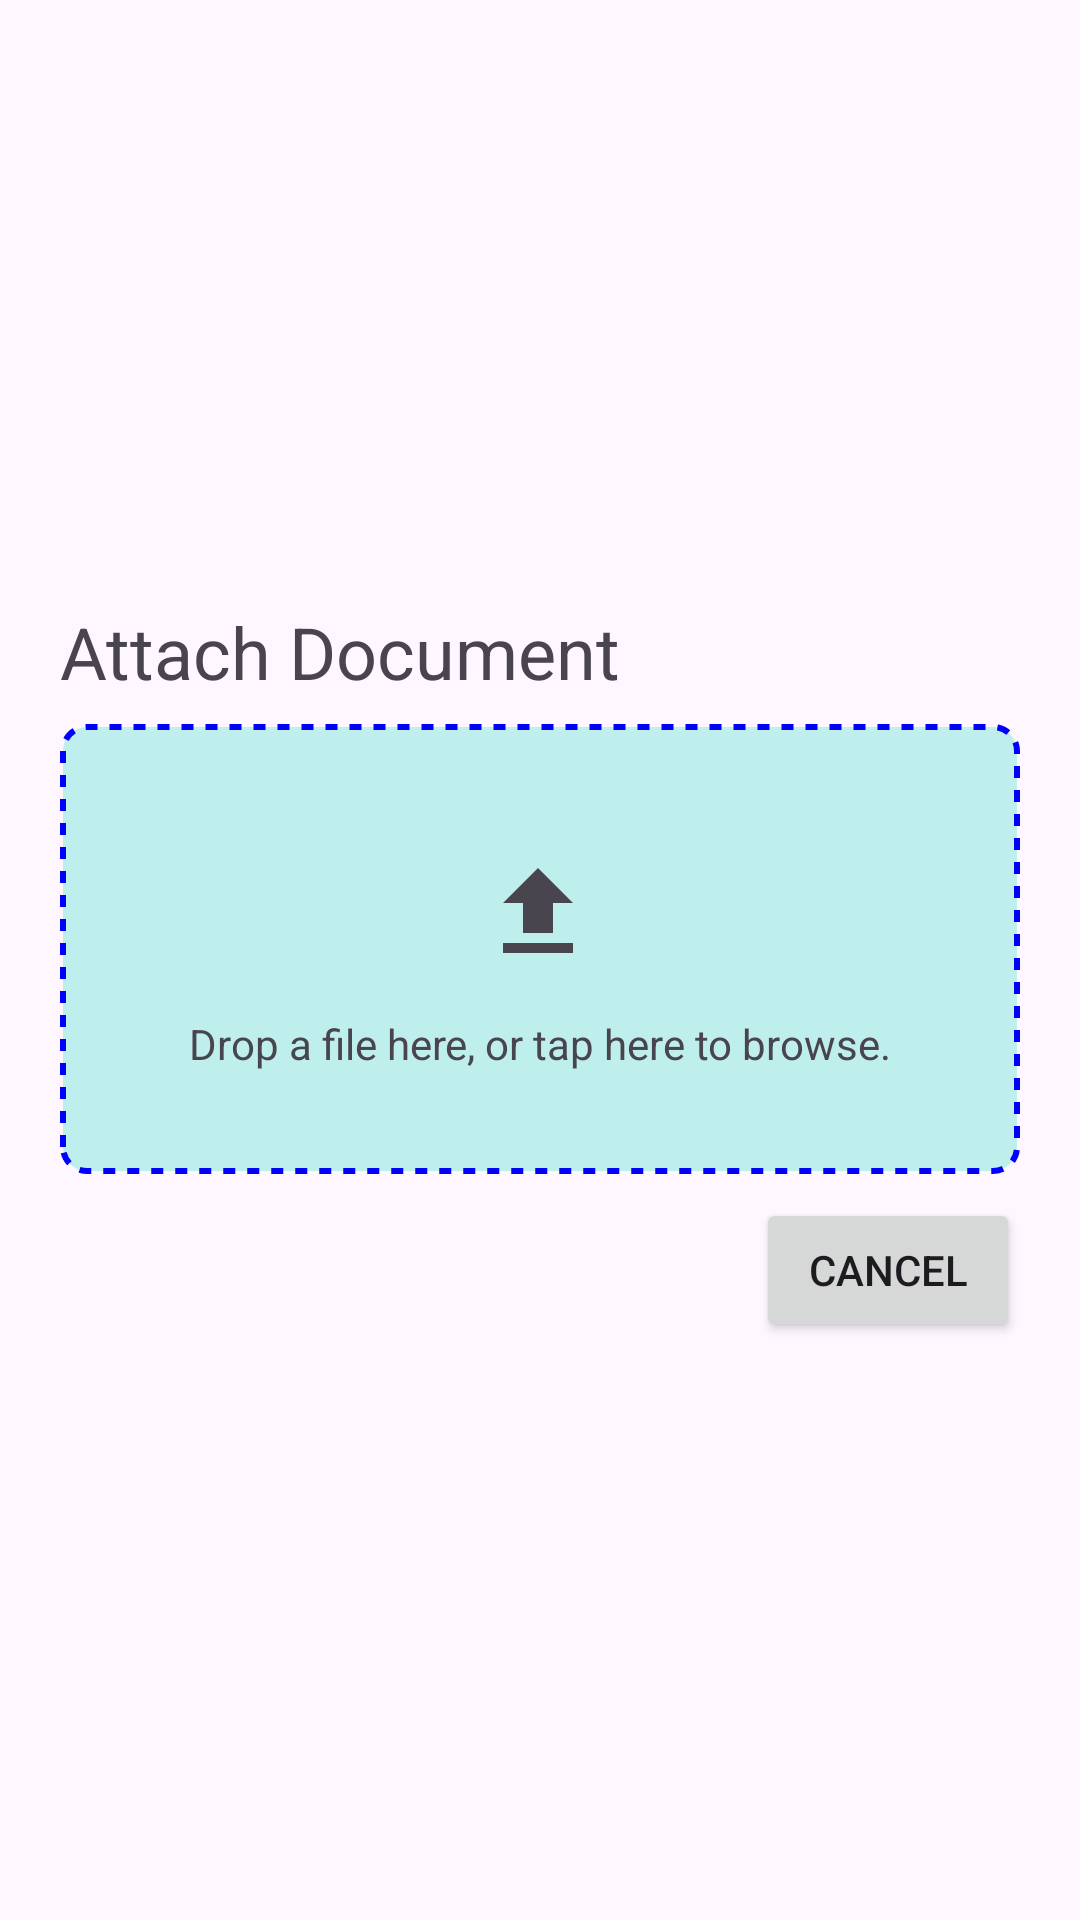

Here is an Android app screen rendered from its layout file. Give the layout XML and the strings, colors and styles it references.
<!-- AndroidManifest.xml: application theme Theme.VocabularyExplorer -->
<!-- res/layout/upload_file_popout.xml -->
<?xml version="1.0" encoding="utf-8"?>
<androidx.constraintlayout.widget.ConstraintLayout xmlns:android="http://schemas.android.com/apk/res/android"
    xmlns:app="http://schemas.android.com/apk/res-auto"
    xmlns:tools="http://schemas.android.com/tools"
    android:layout_width="match_parent"
    android:layout_height="match_parent">

    <androidx.constraintlayout.widget.ConstraintLayout
        android:layout_width="0dp"
        android:layout_height="wrap_content"
        app:layout_constraintBottom_toBottomOf="parent"
        app:layout_constraintEnd_toEndOf="parent"
        app:layout_constraintStart_toStartOf="parent"
        app:layout_constraintTop_toTopOf="parent">

        <TextView
            android:id="@+id/textView2"
            android:layout_width="0dp"
            android:layout_height="wrap_content"
            android:layout_marginStart="20dp"
            android:layout_marginTop="16dp"
            android:layout_marginEnd="20dp"
            android:text="Attach Document"
            android:textSize="24sp"
            app:layout_constraintBottom_toTopOf="@+id/constraintLayout"
            app:layout_constraintEnd_toEndOf="parent"
            app:layout_constraintStart_toStartOf="parent"
            app:layout_constraintTop_toTopOf="parent" />

        <androidx.constraintlayout.widget.ConstraintLayout
            android:id="@+id/constraintLayout"
            android:layout_width="0dp"
            android:layout_height="150dp"
            android:layout_marginStart="20dp"
            android:layout_marginTop="8dp"
            android:layout_marginEnd="20dp"
            android:background="@drawable/upload_background"
            app:layout_constraintBottom_toTopOf="@+id/cancel_upload_button"
            app:layout_constraintEnd_toEndOf="parent"
            app:layout_constraintStart_toStartOf="parent"
            app:layout_constraintTop_toBottomOf="@+id/textView2">

            <ImageView
                android:id="@+id/imageView"
                android:layout_width="40dp"
                android:layout_height="40dp"
                android:layout_marginTop="43dp"
                android:foregroundTint="#FFFFFF"
                android:foregroundTintMode="screen"
                app:layout_constraintEnd_toEndOf="parent"
                app:layout_constraintHorizontal_bias="0.498"
                app:layout_constraintStart_toStartOf="parent"
                app:layout_constraintTop_toTopOf="parent"
                app:srcCompat="@drawable/ic_upload" />

            <TextView
                android:id="@+id/textView3"
                android:layout_width="wrap_content"
                android:layout_height="wrap_content"
                android:layout_marginTop="14dp"
                android:layout_marginBottom="34dp"
                android:text="Drop a file here, or tap here to browse."
                app:layout_constraintBottom_toBottomOf="parent"
                app:layout_constraintEnd_toEndOf="parent"
                app:layout_constraintStart_toStartOf="parent"
                app:layout_constraintTop_toBottomOf="@+id/imageView" />
        </androidx.constraintlayout.widget.ConstraintLayout>

        <Button
            android:id="@+id/cancel_upload_button"
            android:layout_width="wrap_content"
            android:layout_height="wrap_content"
            android:layout_marginStart="20dp"
            android:layout_marginTop="8dp"
            android:layout_marginEnd="20dp"
            android:layout_marginBottom="8dp"
            android:text="Cancel"
            app:layout_constraintBottom_toBottomOf="parent"
            app:layout_constraintEnd_toEndOf="parent"
            app:layout_constraintHorizontal_bias="1.0"
            app:layout_constraintStart_toStartOf="parent"
            app:layout_constraintTop_toBottomOf="@+id/constraintLayout" />
    </androidx.constraintlayout.widget.ConstraintLayout>
</androidx.constraintlayout.widget.ConstraintLayout>
<!-- resources referenced by this layout -->
<resources>
  <!-- drawable ic_upload (drawable) -->
  <vector xmlns:android="http://schemas.android.com/apk/res/android"
      android:width="24dp"
      android:height="24dp"
      android:viewportWidth="24"
      android:viewportHeight="24"
      android:tint="?attr/colorControlNormal">
      <path
          android:fillColor="@android:color/white"
          android:pathData="M5,20h14v-2H5v2zM5,10h4v6h6v-6h4l-7,-7-7,7z"/>
  </vector>
  <!-- drawable upload_background (drawable) -->
  <?xml version="1.0" encoding="utf-8"?>
  <shape xmlns:android="http://schemas.android.com/apk/res/android">
  
      <solid android:color="#3F00D4B1" />
  
      <stroke
          android:width="2dp"
          android:color="#0000FF"
          android:dashWidth="4dp"
          android:dashGap="4dp" />
  
      <corners android:radius="8dp" />
  
  </shape>
  <style name="Theme.VocabularyExplorer" parent="Base.Theme.VocabularyExplorer" />
  <style name="Base.Theme.VocabularyExplorer" parent="Theme.Material3.DayNight.NoActionBar">
          
          
      </style>
</resources>
